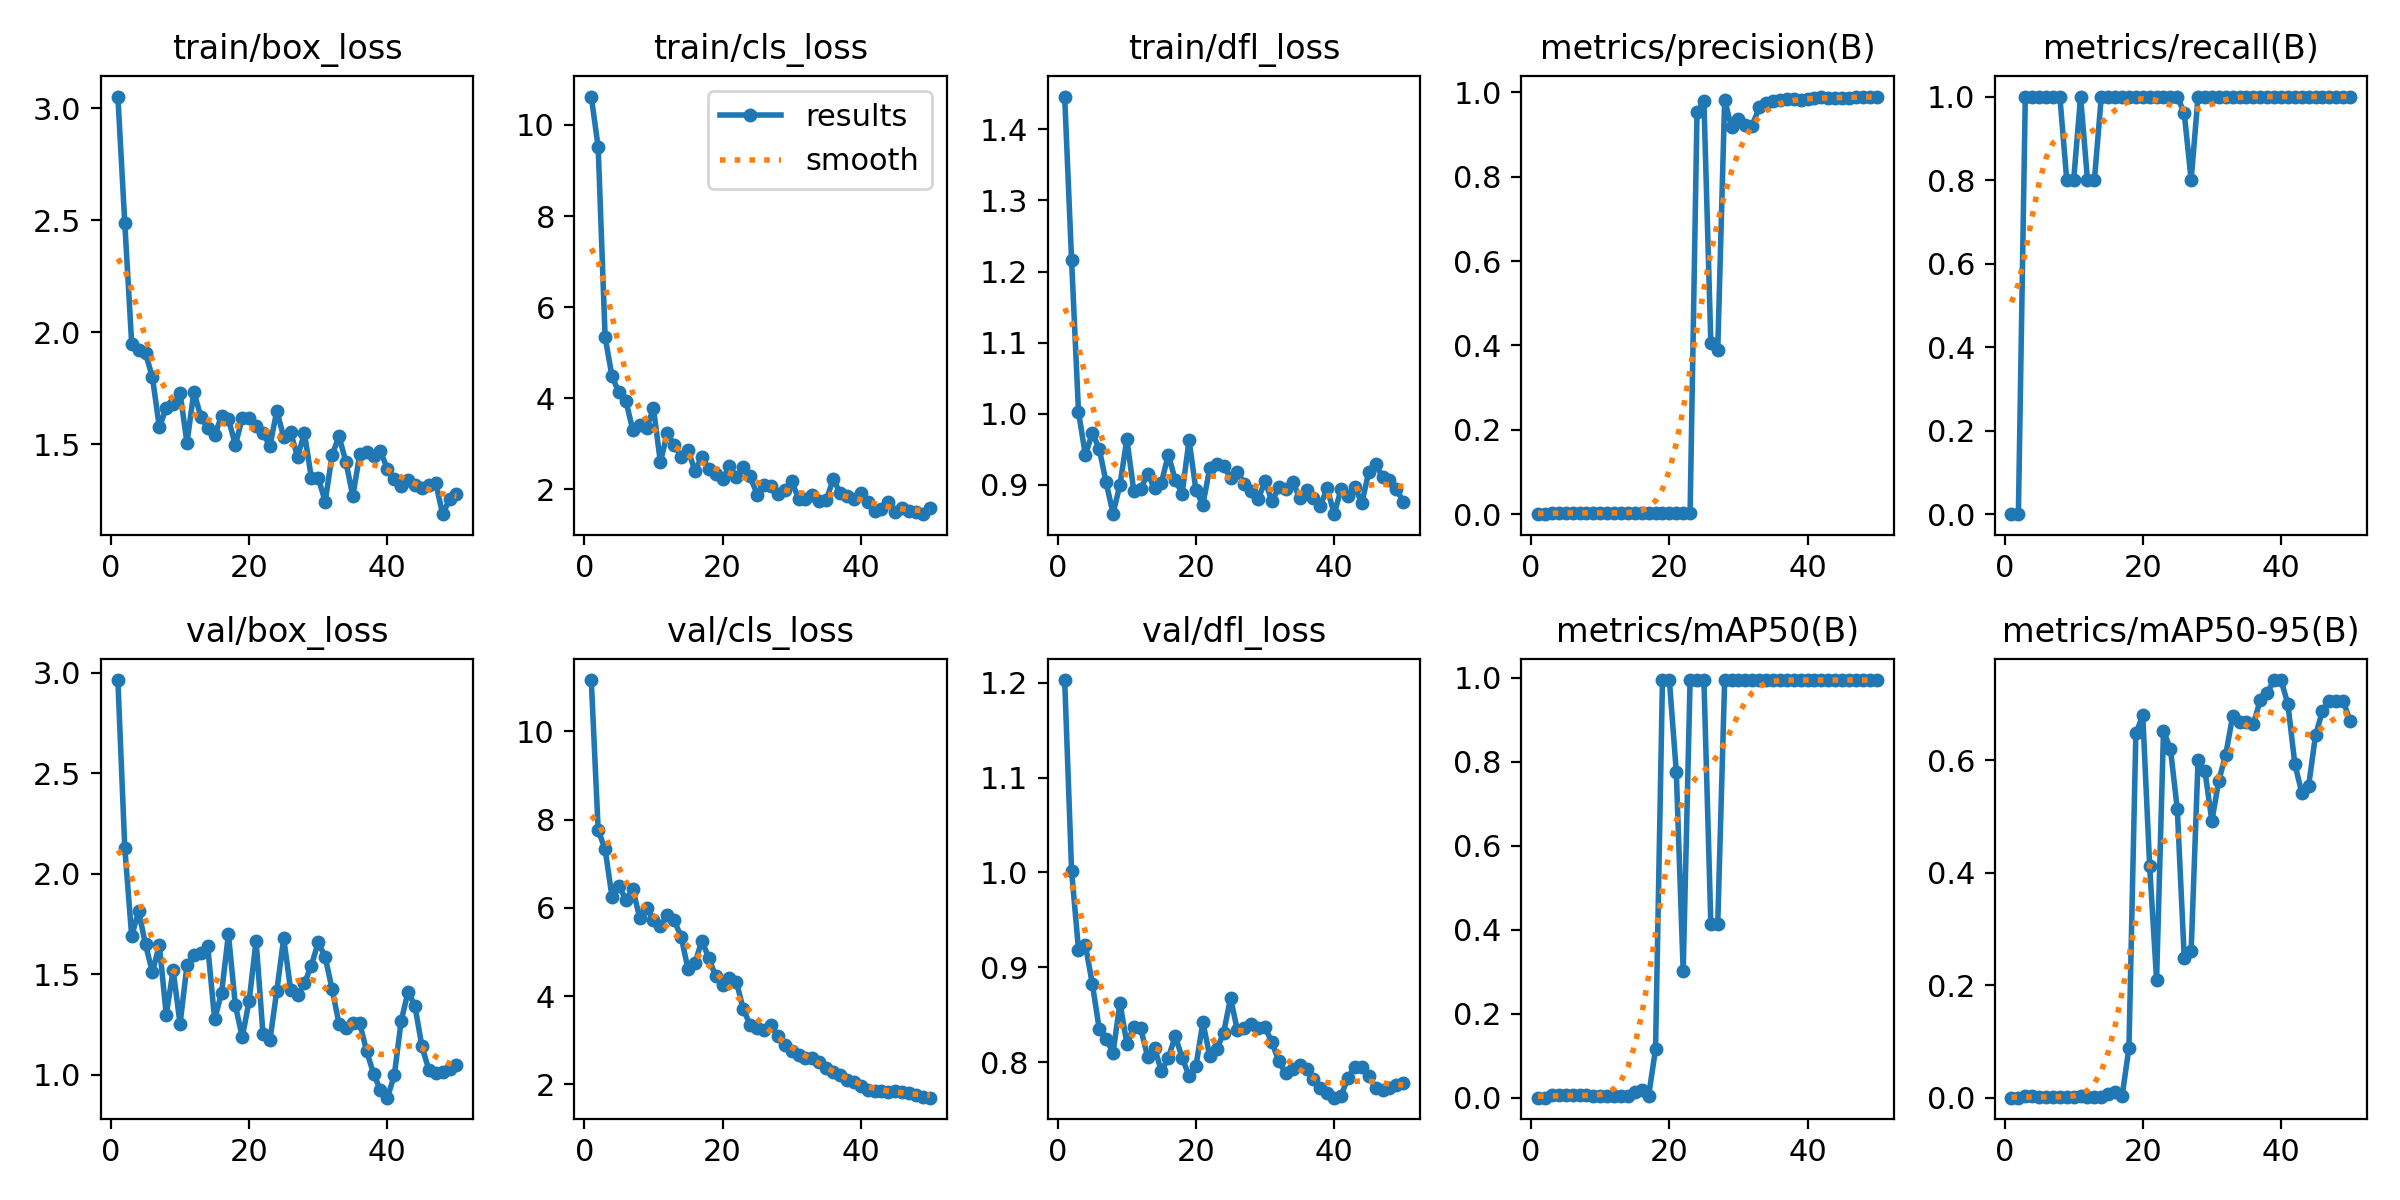

Data behind this chart, as committed beside it:
epoch, time, train/box_loss, train/cls_loss, train/dfl_loss, metrics/precision(B), metrics/recall(B), metrics/mAP50(B), metrics/mAP50-95(B), val/box_loss, val/cls_loss, val/dfl_loss, lr/pg0, lr/pg1, lr/pg2
1, 13.24, 3.051, 10.62, 1.446, 0, 0, 0, 0, 2.963, 11.16, 1.203, 6e-05, 6e-05, 6e-05
2, 25.52, 2.487, 9.51, 1.216, 0, 0, 0, 0, 2.127, 7.754, 1.002, 0.0001372, 0.0001372, 0.0001372
3, 38.96, 1.948, 5.35, 1.002, 0.00333, 1, 0.0065, 0.00209, 1.689, 7.33, 0.9185, 0.0002113, 0.0002113, 0.0002113
4, 51.27, 1.921, 4.478, 0.9416, 0.00333, 1, 0.0069, 0.00211, 1.813, 6.249, 0.9233, 0.0002822, 0.0002822, 0.0002822
5, 63.14, 1.906, 4.128, 0.9729, 0.00333, 1, 0.00679, 0.00141, 1.648, 6.503, 0.8826, 0.0003499, 0.0003499, 0.0003499
6, 77.46, 1.799, 3.947, 0.9506, 0.00333, 1, 0.0067, 0.00138, 1.509, 6.179, 0.8349, 0.0004145, 0.0004145, 0.0004145
7, 89.32, 1.576, 3.309, 0.9033, 0.00333, 1, 0.00602, 0.00112, 1.646, 6.431, 0.8246, 0.0004758, 0.0004758, 0.0004758
8, 101.4, 1.661, 3.407, 0.8594, 0.00333, 1, 0.00587, 0.00128, 1.299, 5.779, 0.8097, 0.0005341, 0.0005341, 0.0005341
9, 115.1, 1.68, 3.348, 0.9, 0.00267, 0.8, 0.00366, 0.00049, 1.52, 6.001, 0.8625, 0.0005891, 0.0005891, 0.0005891
10, 128.1, 1.729, 3.778, 0.9641, 0.00267, 0.8, 0.00348, 0.00051, 1.252, 5.73, 0.8194, 0.000641, 0.000641, 0.000641
11, 140.6, 1.506, 2.597, 0.8913, 0.00333, 1, 0.00452, 0.0021, 1.544, 5.582, 0.8368, 0.0006897, 0.0006897, 0.0006897
12, 153.4, 1.735, 3.234, 0.8936, 0.00267, 0.8, 0.00304, 0.00164, 1.597, 5.828, 0.8356, 0.0007353, 0.0007353, 0.0007353
13, 167.1, 1.622, 2.98, 0.9152, 0.00267, 0.8, 0.0033, 0.00103, 1.604, 5.717, 0.8057, 0.0007776, 0.0007776, 0.0007776
14, 180.1, 1.575, 2.713, 0.8952, 0.00333, 1, 0.00487, 0.00192, 1.64, 5.343, 0.8153, 0.0008169, 0.0008169, 0.0008169
15, 192.5, 1.539, 2.869, 0.903, 0.00333, 1, 0.01301, 0.00724, 1.276, 4.615, 0.7902, 0.0008529, 0.0008529, 0.0008529
16, 204.7, 1.625, 2.406, 0.9422, 0.00333, 1, 0.01724, 0.00958, 1.406, 4.747, 0.8047, 0.0008858, 0.0008858, 0.0008858
17, 217.2, 1.613, 2.713, 0.9069, 0.00333, 1, 0.00482, 0.00218, 1.698, 5.256, 0.8272, 0.0009155, 0.0009155, 0.0009155
18, 229.9, 1.496, 2.453, 0.8875, 0.00333, 1, 0.1158, 0.0882, 1.346, 4.864, 0.8048, 0.000942, 0.000942, 0.000942
19, 244.7, 1.616, 2.342, 0.9628, 0.00333, 1, 0.995, 0.6474, 1.186, 4.448, 0.7851, 0.0009654, 0.0009654, 0.0009654
20, 256.1, 1.618, 2.225, 0.892, 0.00333, 1, 0.995, 0.6794, 1.369, 4.253, 0.7958, 0.0009856, 0.0009856, 0.0009856
21, 267.3, 1.58, 2.517, 0.8719, 0.00333, 1, 0.7768, 0.4109, 1.666, 4.411, 0.8423, 0.001003, 0.001003, 0.001003
22, 278.4, 1.549, 2.269, 0.9237, 0.00333, 1, 0.3011, 0.2098, 1.201, 4.318, 0.8059, 0.001017, 0.001017, 0.001017
23, 289.2, 1.492, 2.485, 0.9292, 0.00333, 1, 0.995, 0.6516, 1.171, 3.707, 0.8134, 0.001027, 0.001027, 0.001027
24, 300.6, 1.648, 2.289, 0.9257, 0.9522, 1, 0.995, 0.6201, 1.418, 3.341, 0.8307, 0.001035, 0.001035, 0.001035
25, 312.1, 1.532, 1.885, 0.91, 0.9782, 1, 0.995, 0.5126, 1.678, 3.28, 0.8676, 0.001039, 0.001039, 0.001039
26, 323.5, 1.554, 2.101, 0.9184, 0.4062, 0.9604, 0.4146, 0.2487, 1.423, 3.241, 0.8333, 0.00101, 0.00101, 0.00101
27, 334.6, 1.443, 2.081, 0.9011, 0.389, 0.8, 0.4146, 0.26, 1.397, 3.339, 0.8364, 0.0009704, 0.0009704, 0.0009704
28, 345.6, 1.549, 1.906, 0.8915, 0.9819, 1, 0.995, 0.5997, 1.455, 3.093, 0.8404, 0.0009308, 0.0009308, 0.0009308
29, 357, 1.35, 1.997, 0.8799, 0.9168, 1, 0.995, 0.5802, 1.543, 2.888, 0.8363, 0.0008912, 0.0008912, 0.0008912
30, 369.1, 1.35, 2.187, 0.9048, 0.9364, 1, 0.995, 0.4917, 1.659, 2.749, 0.8366, 0.0008516, 0.0008516, 0.0008516
31, 380.2, 1.244, 1.795, 0.8768, 0.9237, 1, 0.995, 0.5634, 1.584, 2.665, 0.8207, 0.000812, 0.000812, 0.000812
32, 391.5, 1.452, 1.798, 0.8971, 0.9211, 1, 0.995, 0.6093, 1.427, 2.588, 0.8007, 0.0007724, 0.0007724, 0.0007724
33, 402.8, 1.535, 1.867, 0.8942, 0.9644, 1, 0.995, 0.6777, 1.253, 2.605, 0.7882, 0.0007328, 0.0007328, 0.0007328
34, 414.1, 1.421, 1.746, 0.9038, 0.9756, 1, 0.995, 0.6681, 1.234, 2.511, 0.7927, 0.0006932, 0.0006932, 0.0006932
35, 425.3, 1.269, 1.761, 0.8817, 0.9793, 1, 0.995, 0.6681, 1.259, 2.372, 0.7971, 0.0006536, 0.0006536, 0.0006536
36, 436.3, 1.455, 2.224, 0.8923, 0.9826, 1, 0.995, 0.6642, 1.257, 2.27, 0.7928, 0.000614, 0.000614, 0.000614
37, 447.2, 1.465, 1.93, 0.8807, 0.9835, 1, 0.995, 0.7063, 1.116, 2.201, 0.782, 0.0005744, 0.0005744, 0.0005744
38, 458.2, 1.445, 1.847, 0.8707, 0.9848, 1, 0.995, 0.7196, 1.006, 2.104, 0.773, 0.0005348, 0.0005348, 0.0005348
39, 470.1, 1.468, 1.797, 0.8949, 0.9829, 1, 0.995, 0.7423, 0.923, 2.046, 0.7671, 0.0004952, 0.0004952, 0.0004952
40, 481.7, 1.392, 1.91, 0.8585, 0.9849, 1, 0.995, 0.7423, 0.8859, 1.956, 0.7624, 0.0004556, 0.0004556, 0.0004556
41, 493.4, 1.344, 1.729, 0.8941, 0.9875, 1, 0.995, 0.6999, 0.9964, 1.863, 0.7647, 0.000416, 0.000416, 0.000416
42, 504.1, 1.313, 1.525, 0.8845, 0.9878, 1, 0.995, 0.5938, 1.268, 1.84, 0.7835, 0.0003764, 0.0003764, 0.0003764
43, 514.8, 1.342, 1.579, 0.8966, 0.9875, 1, 0.995, 0.5423, 1.414, 1.844, 0.7953, 0.0003368, 0.0003368, 0.0003368
44, 525.6, 1.318, 1.713, 0.8742, 0.9869, 1, 0.995, 0.5542, 1.34, 1.831, 0.7946, 0.0002972, 0.0002972, 0.0002972
45, 536.3, 1.305, 1.509, 0.9173, 0.9864, 1, 0.995, 0.6444, 1.141, 1.842, 0.7854, 0.0002576, 0.0002576, 0.0002576
46, 547.4, 1.316, 1.594, 0.9296, 0.9874, 1, 0.995, 0.6868, 1.024, 1.83, 0.7728, 0.000218, 0.000218, 0.000218
47, 558.4, 1.327, 1.515, 0.9102, 0.9887, 1, 0.995, 0.7055, 1.01, 1.811, 0.7702, 0.0001784, 0.0001784, 0.0001784
48, 569.2, 1.188, 1.502, 0.9063, 0.9896, 1, 0.995, 0.7055, 1.012, 1.769, 0.7722, 0.0001388, 0.0001388, 0.0001388
49, 580.2, 1.254, 1.456, 0.8942, 0.9897, 1, 0.995, 0.7055, 1.028, 1.719, 0.7761, 9.92e-05, 9.92e-05, 9.92e-05
50, 594, 1.277, 1.596, 0.8758, 0.9899, 1, 0.995, 0.6697, 1.05, 1.698, 0.7778, 5.96e-05, 5.96e-05, 5.96e-05
